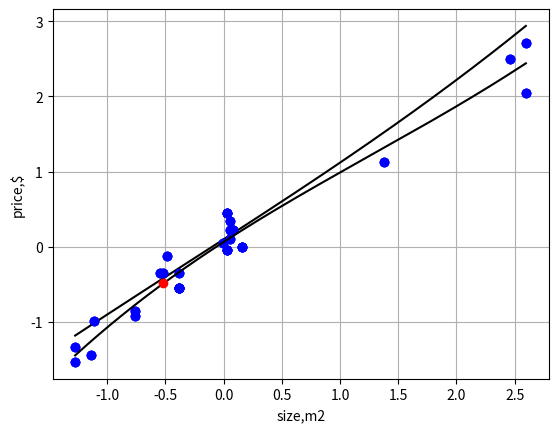

This chart was generated by the following Python code:
# 6) * Построить регрессию полиномом 3й степени a*x3 + b*x2 + c*x + d,
# результат отобразить, и предсказать цену продажи квартиры 71m2.

import numpy as np
import matplotlib.pyplot as plt

def normalization(X):
    mean = X.mean()
    std = X.std()
    normal = (X - mean)/std
    return normal,mean,std

def plot_result3(X,Y, poly3model=None, extra_point=None):
    plt.xlabel('size,m2')
    plt.ylabel('price,$')
    plt.plot(X, Y, 'bo') # b-blue, o-dot, ro, gx
    if poly3model:
        b = poly3model[0]
        k = poly3model[1]
        k2 = poly3model[2]
        k3 = poly3model[3]
        t = np.arange(X.min(), X.max(), 0.01)
        plt.plot(t, k3*t**3 + k2*t**2 + k*t + b, 'k')
        if extra_point:
            y = k3*extra_point**3 + k2*extra_point**2 + k*extra_point + b
            plt.plot(extra_point, y, 'ro')
    plt.grid()
    plt.show()

def error_function3(X,Y,poly3model):
    b = poly3model[0]
    k = poly3model[1]
    k2 = poly3model[2]
    k3 = poly3model[3]
    J = (1/len(X)) * np.sum(((k3*X**3 + k2*X**2 + k*X + b) - Y)**2)
    return J

def gradient_desceent3(X,Y, alpha, n_steps, poly3model, is_printed=False):
    b = poly3model[0]
    k = poly3model[1]
    k2 = poly3model[2]
    k3 = poly3model[3]
    J_pred = 0
    for s in range(n_steps):
        db  = (1 / len(X)) * np.sum(( k3*X**3 + k2*X**2 + k*X + b) - Y)
        dk  = (1 / len(X)) * np.sum(((k3*X**3 + k2*X**2 + k*X + b) - Y) * X)
        dk2 = (1 / len(X)) * np.sum(((k3*X**3 + k2*X**2 + k*X + b) - Y) * X**2)
        dk3 = (1 / len(X)) * np.sum(((k3*X**3 + k2*X**2 + k*X + b) - Y) * X**3)
        b  -= alpha * db
        k  -= alpha * dk
        k2 -= alpha * dk2
        k3 -= alpha * dk3
        J = error_function3(X,Y,[b,k,k2,k3])
        if is_printed or (s % 10000) == 0:
            print(s,' error_function3', J,' difference ',J-J_pred,'\nModel',b,k,k2,k3,'\n db, dk, dk2, dk3 ',db,dk,dk2,dk3,'\n')
            J_pred = J
    return[b,k,k2,k3]

# data_set = np.array(data_set)
data_set = np.array(  [[76, 106141],
            [71, 115000],
            [76, 115000],
            [76, 106141],
            [76, 106141],
            [91, 128159],
            [186, 220000],
            [96, 130000],
            [62, 90000],
            [96, 130000],
            [43, 72000],
            [141, 180000],
            [70, 115000],
            [91, 128159],
            [92, 135000],
            [181, 240000],
            [90, 132700],
            [62, 93000],
            [72, 125000],
            [92, 145000],
            [186, 249000],
            [93, 140000],
            [91, 150000],
            [48, 67000],
            [91, 150000],
            [92, 140000],
            [76, 106141],
            [49, 87000],
            [93, 140000],
            [43, 63000]])

print(data_set)
X = data_set[:,0]
Y = data_set[:,1]
X, x_mean, x_std = normalization(X)
Y, y_mean, y_std = normalization(Y)
plot_result3(X,Y)

start_poly3model = [0.1,1,0.01,0.01]
plot_result3(X,Y,start_poly3model)
print(error_function3(X,Y,start_poly3model))
poly3model = gradient_desceent3(X,Y, 0.0001, 100000, start_poly3model)
print(poly3model)
print(error_function3(X,Y,poly3model))
predict_x = 71
x_temp = (predict_x - x_mean)/x_std
predict_y = (poly3model[3]*x_temp**3 + poly3model[2]*x_temp**2 +
             poly3model[1]*x_temp + poly3model[0])*y_std + y_mean
print("Прогноз цены для квартиры площадью {}м2 - {}$ (регрессия полиномом 3й степени)".format(predict_x, int(predict_y)))
plot_result3(X,Y,poly3model,x_temp)


